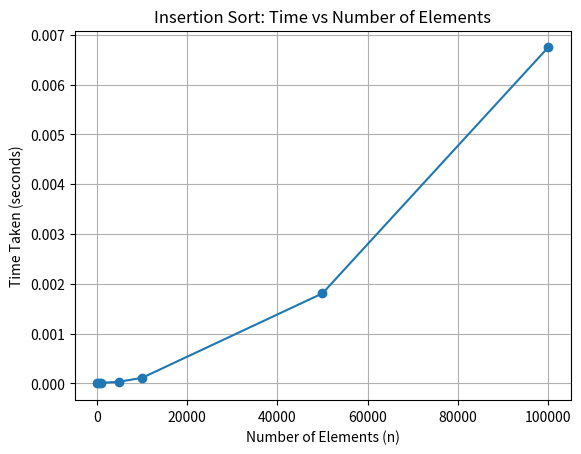

Write Python code to recreate this figure.
import matplotlib.pyplot as plt
n_values = [100, 500, 1000, 5000, 10000, 50000,100000]
time_values=[0.000001,0.000005,0.000010, 0.000034, 0.000111, 0.001808,0.006747] # in seconds
plt.plot(n_values, time_values, marker='o')
plt.title("Insertion Sort: Time vs Number of Elements")
plt.xlabel("Number of Elements (n)")
plt.ylabel("Time Taken (seconds)")
plt.grid(True)
plt.show()